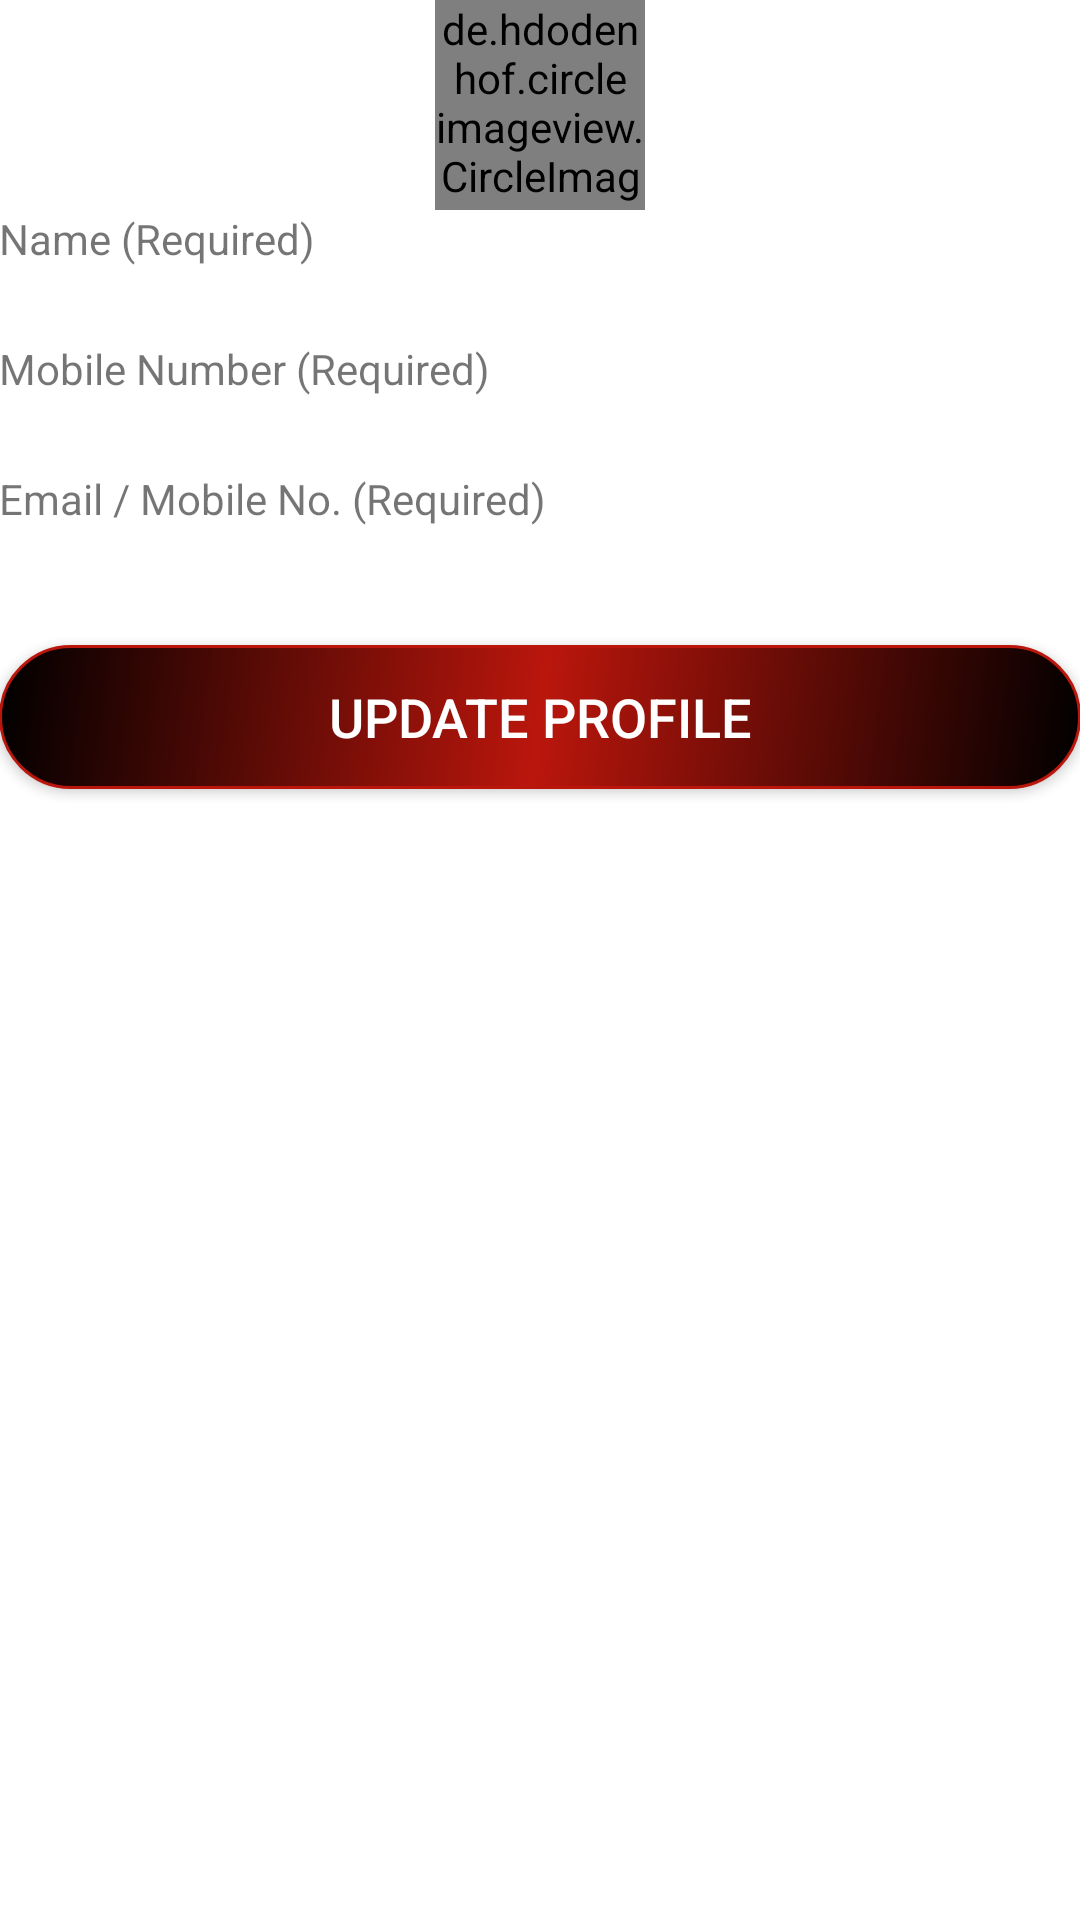

Write the Android layout XML for this screen, with the resource values it uses.
<!-- AndroidManifest.xml: application theme AppTheme -->
<!-- res/layout/fragment_edit_profile.xml -->
<?xml version="1.0" encoding="utf-8"?>
<LinearLayout xmlns:android="http://schemas.android.com/apk/res/android"
    xmlns:app="http://schemas.android.com/apk/res-auto"
    android:layout_width="match_parent"
    android:layout_height="match_parent"
    android:background="@color/white"
    android:orientation="vertical">

    <ScrollView
        android:id="@+id/scrollView1"
        android:layout_width="match_parent"
        android:layout_height="match_parent"
        android:fillViewport="true">

        <LinearLayout
            android:layout_width="match_parent"
            android:layout_height="wrap_content"
            android:orientation="vertical"
            android:padding="@dimen/space_10">

            <de.hdodenhof.circleimageview.CircleImageView xmlns:app="http://schemas.android.com/apk/res-auto"
                android:id="@+id/iv_pro_img"
                android:layout_width="70dp"
                android:layout_height="70dp"
                android:layout_gravity="center_horizontal"
                android:layout_marginBottom="@dimen/space_10"
                android:layout_marginTop="@dimen/space_10"
                android:src="@drawable/cifatotrain"
                app:civ_border_color="@color/gray"
                app:civ_border_width="1dp" />

            <TextView
                android:id="@+id/tv_pro_name"
                android:layout_width="wrap_content"
                android:layout_height="wrap_content"
                android:text="@string/tv_reg_name_hint"
                android:textSize="14sp" />

            <EditText
                android:id="@+id/et_pro_name"
                android:layout_width="match_parent"
                android:layout_height="wrap_content"
                android:layout_marginBottom="@dimen/space_5"
                android:textCursorDrawable="@null"
                android:background="@drawable/xml_textbox_bg"
                android:ems="10"
                android:inputType="text" />

            <TextView
                android:id="@+id/tv_pro_phone"
                android:layout_width="wrap_content"
                android:layout_height="wrap_content"
                android:text="@string/et_login_phone_hint"
                android:textSize="14sp" />

            <EditText
                android:id="@+id/et_pro_phone"
                android:layout_width="match_parent"
                android:layout_height="wrap_content"
                android:layout_marginBottom="@dimen/space_5"
                android:background="@drawable/xml_textbox_bg"
                android:ems="10"
                android:textCursorDrawable="@null"
                android:inputType="number"
                android:maxLength="15" />

            <TextView
                android:id="@+id/tv_pro_email"
                android:layout_width="wrap_content"
                android:layout_height="wrap_content"
                android:text="@string/tv_login_email"
                android:textSize="14sp" />

            <EditText
                android:id="@+id/et_pro_email"
                android:layout_width="match_parent"
                android:layout_height="wrap_content"
                android:layout_marginBottom="@dimen/space_5"
                android:textCursorDrawable="@null"
                android:background="@drawable/xml_textbox_bg"
                android:ems="10"
                android:editable="false"/>

            

            <Button
                android:id="@+id/btn_pro_edit"
                android:layout_width="match_parent"
                android:layout_height="wrap_content"
                android:layout_marginTop="15dp"
                android:background="@drawable/xml_button"
                android:text="@string/btn_reg_update"
                android:textColor="@color/white"
                android:textSize="18sp" />
        </LinearLayout>
    </ScrollView>

</LinearLayout>
<!-- resources referenced by this layout -->
<resources>
  <color name="black">#000</color>
  <color name="gray">#e3e3e3</color>
  <color name="white">#ffffff</color>
  <!-- drawable xml_button (drawable) -->
  <?xml version="1.0" encoding="utf-8"?>
  <shape xmlns:android="http://schemas.android.com/apk/res/android">
      <gradient
          android:startColor="#000"
          android:centerColor="@color/colorPrimary"
          android:endColor="#000"
          android:angle="135"/>
      <stroke android:color="@color/colorPrimary"
              android:width="1dp"></stroke>
      <padding android:bottom="10dp" android:left="10dp" android:right="10dp" android:top="10dp"></padding>
      <corners android:radius="60dp"></corners>
  </shape>
  <string name="btn_reg_socity_choose">Choose Society...</string>
  <string name="btn_reg_update">Update Profile</string>
  <string name="et_login_phone_hint">Mobile Number (Required)</string>
  <string name="tv_login_email">Email / Mobile No. (Required)</string>
  <string name="tv_reg_house">Berth No.</string>
  <string name="tv_reg_name_hint">Name (Required)</string>
  <string name="tv_reg_socity">Society/Flat</string>
  <style name="AppTheme" parent="Theme.AppCompat.Light.DarkActionBar">
          
          <item name="colorPrimary">@color/colorPrimary</item>
          <item name="colorPrimaryDark">@color/colorPrimaryDark</item>
          <item name="colorAccent">@color/colorAccent</item>
      </style>
  <color name="colorPrimary">#ba160c</color>
  <color name="colorPrimaryDark">#312524</color>
  <color name="colorAccent">#fff</color>
</resources>
